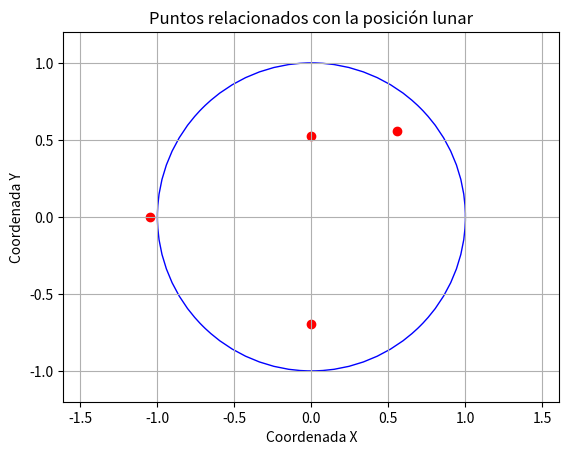

Generate this figure with matplotlib:
import numpy as np
import matplotlib.pyplot as plt

def grados_minutos_segundos_a_decimal(grados, minutos, segundos):
    return grados + minutos / 60 + segundos / 3600

def polar_to_cartesian(azimut_grados, altitud_grados, azimut_minutos, azimut_segundos, altitud_minutos, altitud_segundos):
    # Convertir azimut y altitud a grados decimales
    azimut_decimal = grados_minutos_segundos_a_decimal(azimut_grados, azimut_minutos, azimut_segundos)
    altitud_decimal = grados_minutos_segundos_a_decimal(altitud_grados, altitud_minutos, altitud_segundos)

    # Convertir de grados a radianes
    azimut_radianes = np.radians(azimut_decimal)
    altitud_radianes = np.radians(90 - altitud_decimal)  # Convertir altitud a ángulo cenital

    # Calcular coordenadas cartesianas
    x = altitud_radianes * np.cos(azimut_radianes)
    y = altitud_radianes * np.sin(azimut_radianes)
    return x, y

# Puntos de ejemplo relacionados con la posición lunar
azimut_grados = [45, 90, 180, 270]  # Azimut en grados
azimut_minutos = [0, 0, 0, 0]  # Azimut en minutos
azimut_segundos = [0, 0, 0, 0]  # Azimut en segundos
altitud_grados = [45, 60, 30, 50]   # Altitud en grados
altitud_minutos = [0, 0, 0, 0]   # Altitud en minutos
altitud_segundos = [0, 0, 0, 0]   # Altitud en segundos

# Convertir coordenadas polares a cartesianas
coordenadas_x = []
coordenadas_y = []
for azimut_g, altitud_g, azimut_m, altitud_m, azimut_s, altitud_s in zip(azimut_grados, altitud_grados, azimut_minutos, altitud_minutos, azimut_segundos, altitud_segundos):
    x, y = polar_to_cartesian(azimut_g, altitud_g, azimut_m, altitud_m, azimut_s, altitud_s)
    coordenadas_x.append(x)
    coordenadas_y.append(y)

# Dibujar la circunferencia
circunferencia = plt.Circle((0, 0), 1, color='b', fill=False)
plt.gca().add_patch(circunferencia)

# Dibujar los puntos
plt.scatter(coordenadas_x, coordenadas_y, color='red')

# Etiquetas y títulos
plt.xlabel('Coordenada X')
plt.ylabel('Coordenada Y')
plt.title('Puntos relacionados con la posición lunar')

# Ajustes de visualización
plt.axis('equal')
plt.xlim(-1.2, 1.2)
plt.ylim(-1.2, 1.2)
plt.grid(True)

# Mostrar el gráfico
plt.show()
